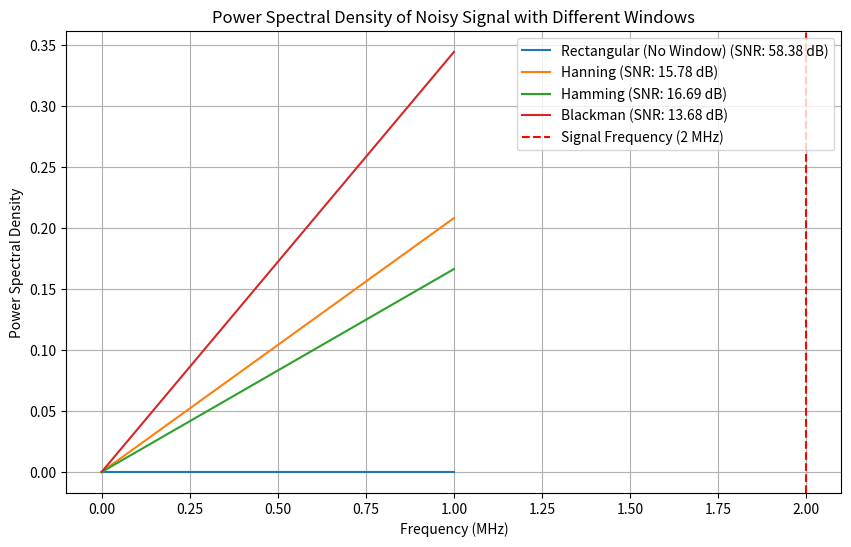

Python code for this plot:
import numpy as np
import matplotlib.pyplot as plt
from scipy.signal import get_window

# Define signal parameters
f_signal = 2e6   # Signal frequency = 2 MHz
A = 1.0          # Amplitude = 1V
Fs = 5e6         # Sampling frequency = 5 MHz
SNR_dB = 50      # Desired Signal-to-Noise Ratio in dB

# Time parameters
T_signal = 1e-6  
t_sampled = np.arange(0, T_signal, 1/Fs)  # Sampled time points
N = len(t_sampled)  # Number of samples

# Generate the clean sinewave
signal_sampled = A * np.sin(2 * np.pi * f_signal * t_sampled)

# Compute Signal Power
P_signal = np.mean(signal_sampled ** 2)

# Compute Gaussian Noise Variance
P_noise = P_signal / (10**(SNR_dB / 10))  # Noise power
sigma_squared = P_noise  # Variance of Gaussian noise
sigma = np.sqrt(sigma_squared)

# Generate Gaussian noise
gaussian_noise = sigma * np.random.randn(len(t_sampled))

# Add noise to the signal
signal_noisy = signal_sampled + gaussian_noise

# Define window types
windows = {
    "Rectangular (No Window)": np.ones(N),  # Equivalent to no windowing
    "Hanning": get_window("hann", N),
    "Hamming": get_window("hamming", N),
    "Blackman": get_window("blackman", N)
}

# Compute and plot the FFT for each window
plt.figure(figsize=(10, 6))

for name, window in windows.items():
    # Apply window to the noisy signal
    signal_windowed = signal_noisy * window

    # Compute FFT
    fft_result = np.fft.fft(signal_windowed)
    freqs = np.fft.fftfreq(N, 1/Fs)  # Frequency bins
    PSD = (np.abs(fft_result)**2) / N  # Power Spectral Density

    # Correct for window power loss
    window_power_correction = np.mean(window**2)  # Normalization factor
    PSD_corrected = PSD / window_power_correction  # Normalize PSD

    # Identify the signal peak in FFT
    signal_bin = np.argmin(np.abs(freqs - f_signal))  # Find closest frequency bin
    signal_power_fft = np.sum(PSD_corrected[signal_bin-1:signal_bin+2])  # Sum around peak

    # Compute noise power (excluding signal bins)
    noise_bins = np.ones_like(PSD_corrected, dtype=bool)
    noise_bins[signal_bin-1:signal_bin+2] = False  # Exclude signal bins
    noise_power_fft = np.mean(PSD_corrected[noise_bins])  # Average noise power

    # Compute SNR
    SNR_computed_dB = 10 * np.log10(signal_power_fft / noise_power_fft)

    # Plot PSD
    plt.plot(freqs[:N//2] / 1e6, PSD_corrected[:N//2], label=f"{name} (SNR: {SNR_computed_dB:.2f} dB)")

plt.axvline(x=f_signal / 1e6, color='r', linestyle="--", label="Signal Frequency (2 MHz)")
plt.xlabel("Frequency (MHz)")
plt.ylabel("Power Spectral Density")
plt.title("Power Spectral Density of Noisy Signal with Different Windows")
plt.legend()
plt.grid()
plt.show()

# Conclusion to answer Questions
# Hamming Window has more Leakage than Hanning Windwo and
# it has better frequency localization than Blackman window